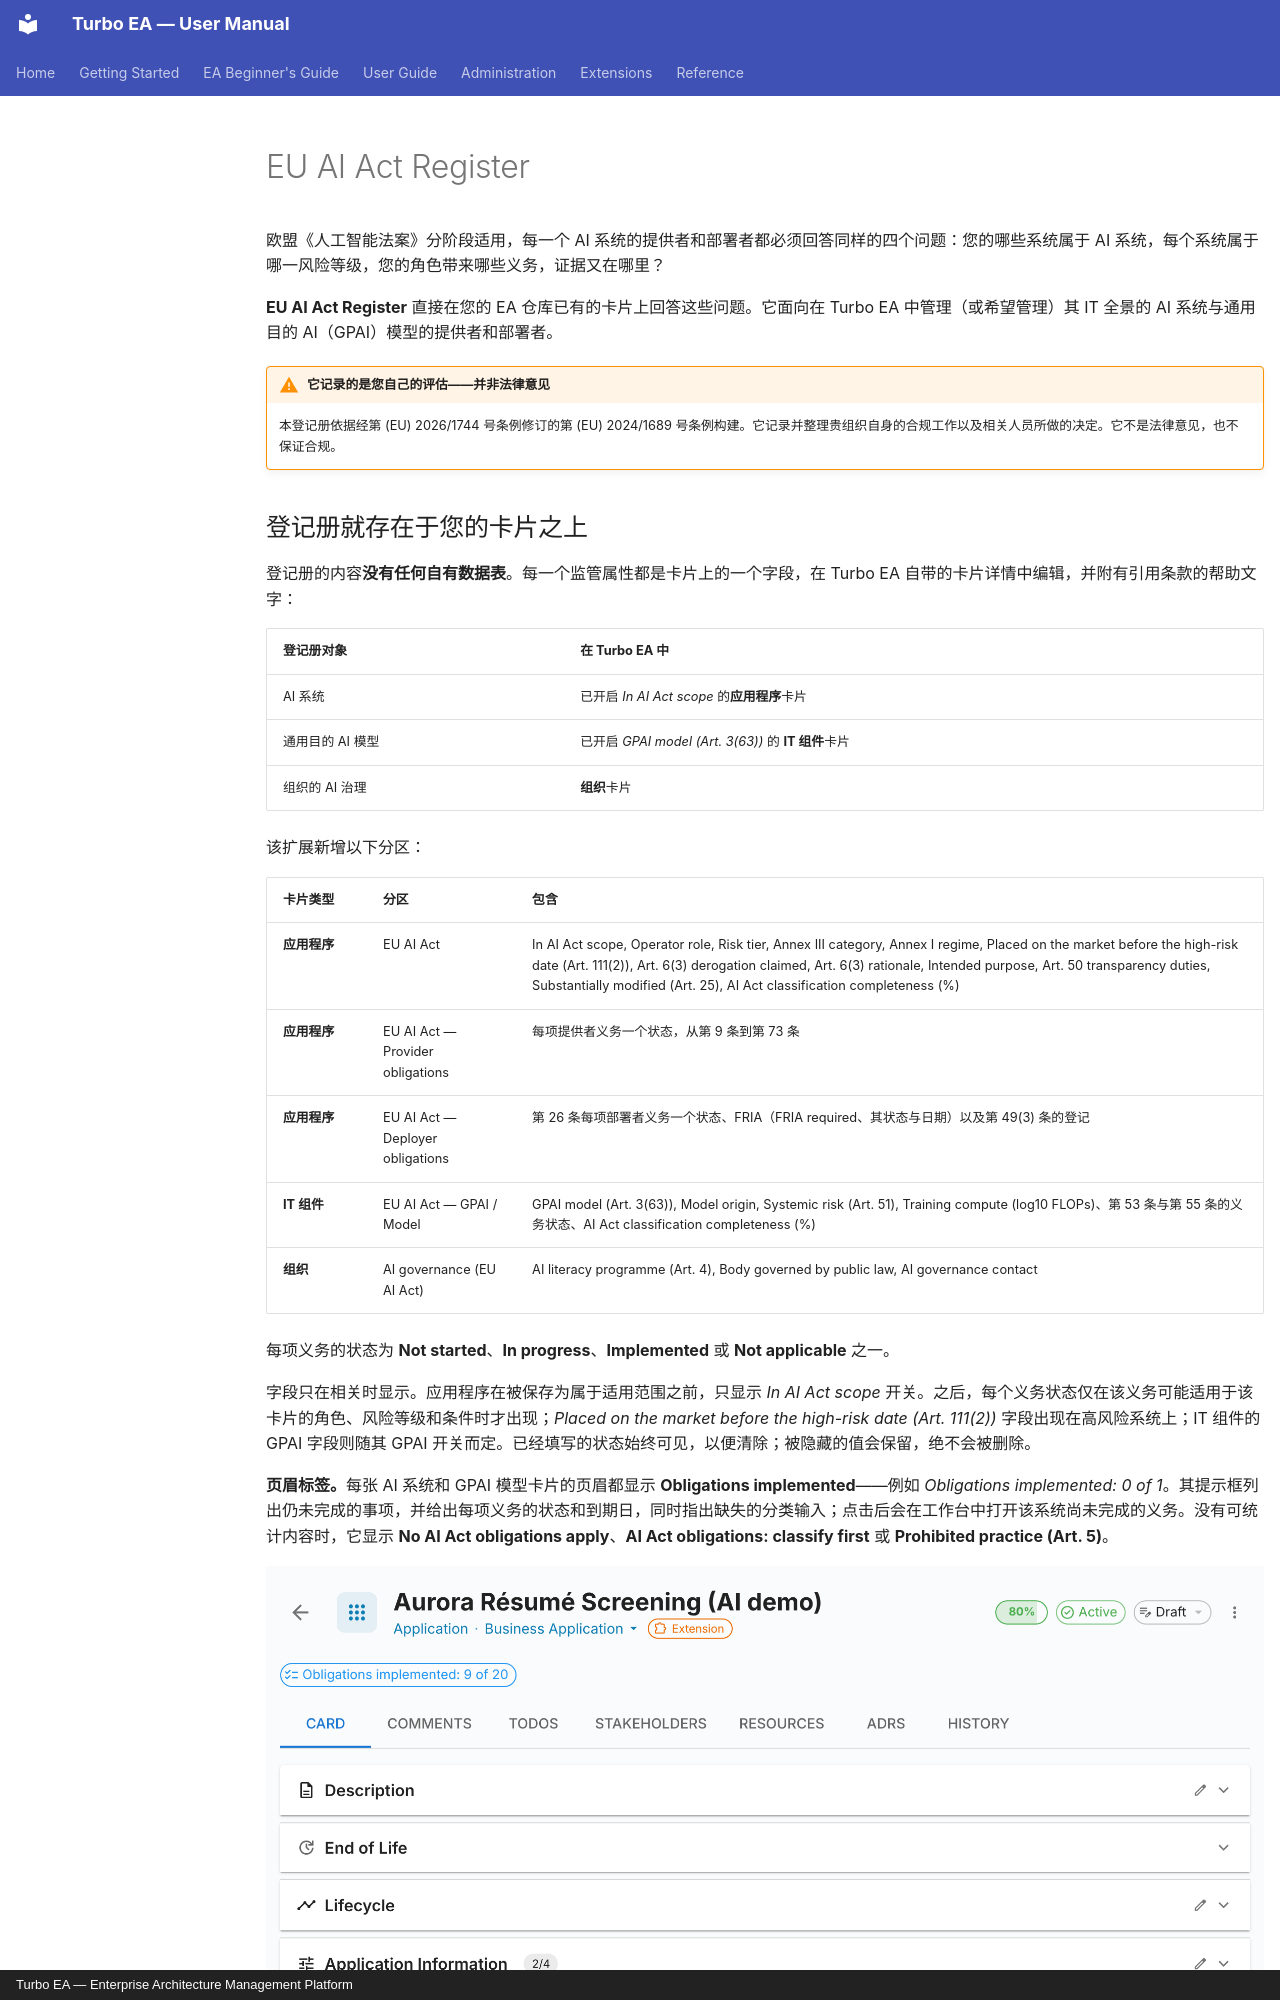

repository: vincentmakes/turbo-ea · page: extensions/eu-ai-act.zh/index.html · generator: mkdocs · copyright: Turbo EA — Enterprise Architecture Management Platform

# EU AI Act Register

欧盟《人工智能法案》分阶段适用，每一个 AI 系统的提供者和部署者都必须回答同样的四个问题：您的哪些系统属于 AI 系统，每个系统属于哪一风险等级，您的角色带来哪些义务，证据又在哪里？

**EU AI Act Register** 直接在您的 EA 仓库已有的卡片上回答这些问题。它面向在 Turbo EA 中管理（或希望管理）其 IT 全景的 AI 系统与通用目的 AI（GPAI）模型的提供者和部署者。

!!! warning "它记录的是您自己的评估——并非法律意见"
    本登记册依据经第 (EU) 2026/1744 号条例修订的第 (EU) 2024/1689 号条例构建。它记录并整理贵组织自身的合规工作以及相关人员所做的决定。它不是法律意见，也不保证合规。
